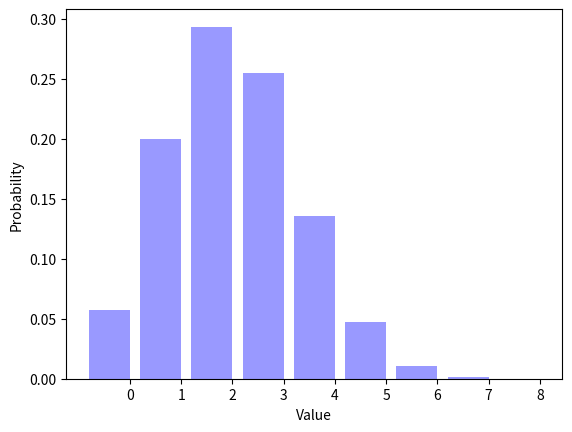

Write the Python code that produced this figure.
__author__ = 'Colbie'
author__ = "Colbie Prestwood"
__NetID__ = "cprestwood2012"
__GitHubID__ = "cprestwood2012"
__challenge__ = "1"
__version__ = "3.4"
__grader__ = ""
__SelfGrade__ = "4"
__PeerGrade__ = "4"

"""
Random Signals and Systems
Course: ECEN 303-502
Maximum Grade: 5pt
"""

import random
import math
import matplotlib.pyplot as plt


ParameterP = 0.3
NumberFlips = 8
NumberTrials = 100000
Trials = []


def biasedcoinflip(p=0.5):
    # EDIT
    # Create method for biased coin flip

    if random.random() <= p:
        return 1  # 1 meaning the statement is true
    else:
        return 0  # 0 nmeaning the statement is  false


for TrialIndex1 in range(0, NumberTrials):
    Trials.append(biasedcoinflip(ParameterP))

TrialAverage = sum(Trials) / (1.0 * len(Trials))
print('The average number of ones is {0:.4f}.'.format(TrialAverage))

SumTrials = []

for TrialIndex2 in range(0, NumberTrials):
    
    # Add NumberFlips coin flips for each SumTrials outcome
    Temp = 0  #this represents a temporary sum to perform the neccesary functions
    for InnerIndex in range(0, NumberFlips):
        Temp += biasedcoinflip(ParameterP)
    SumTrials.append(Temp)


Distribution = []
for OutcomeIndex1 in range(0, NumberFlips + 1):
    Distribution.append(SumTrials.count(OutcomeIndex1) / (1.0 * NumberTrials))

# Print the sum of the elements in Distribution
print(repr(Distribution))
SumDistribution = 0  #this term allows for allocated space to print.
for item in Distribution:
    SumDistribution += item
print(repr(SumDistribution))

OutcomeIndex2 = range(0, NumberFlips + 1)
num_bins = len(OutcomeIndex2)
bar_width = 0.8
XticksIndex = [(outcome + (0.5 * bar_width)) for outcome in OutcomeIndex2]
opacity = 0.4

plt.bar(OutcomeIndex2, Distribution, bar_width, alpha=opacity, color='b')
plt.xlabel("Value")
plt.ylabel("Probability")
plt.xticks(XticksIndex, OutcomeIndex2)
plt.show()

"""
Describe what happens to the figure as you vary ParameterP from zero to one.

A shift in the graph from left to right will occur as the value increases from zero to one. At zero the graph will 
show a rise in the bar NumberFlips value of 1 and then as the ParameterP value increases towards one there will be 
a more even distrubution across the graph with the breakeven point being at the value of .5 When it reaches one the 
bar over the NumberFlips value of 8.

What is the most likely outcome for ParameterP = 0.7 and NumberFlips = 8?

At ParameterP  equal to 0.7 and NumberFlips equal to 8, the outcome should come out to 6 with a probability of roughly
30%.

"""
